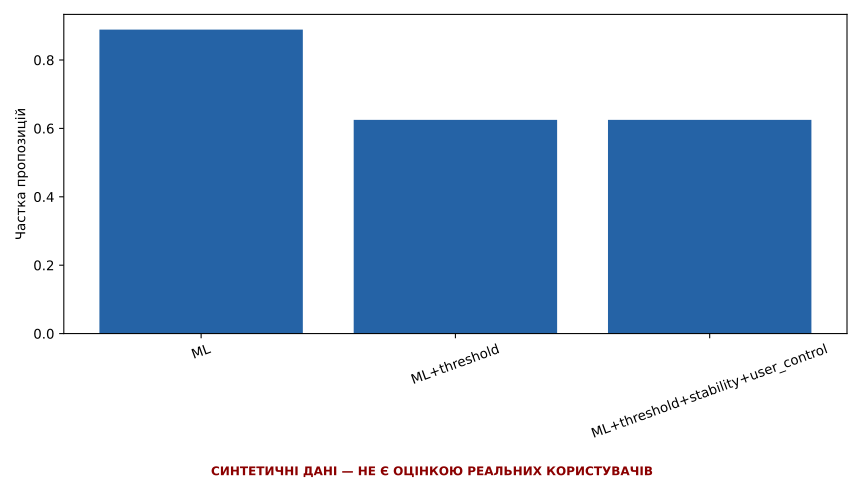

The data file committed next to this chart (first rows):
stage, recommendations, automatic_changes, fallback, coverage, source, is_synthetic
ML, 64, 64, 8, 0.8889, synthetic, true
ML+threshold, 45, 45, 27, 0.625, synthetic, true
ML+threshold+stability+user_control, 45, 0, 27, 0.625, synthetic, true
